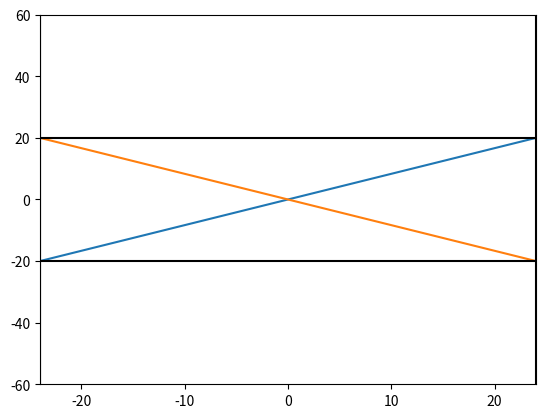
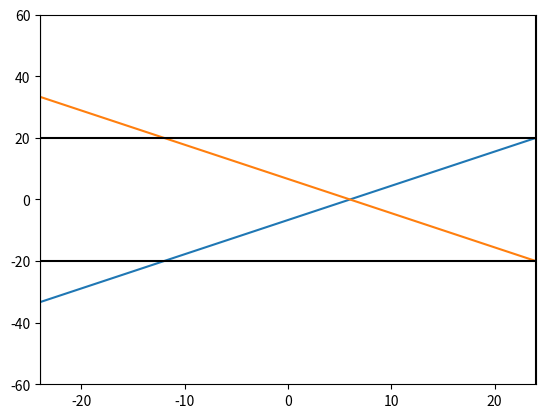
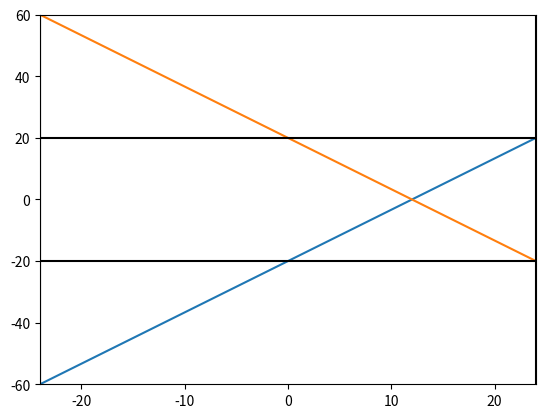
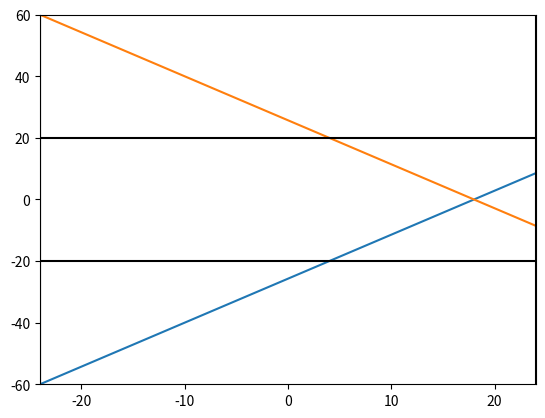
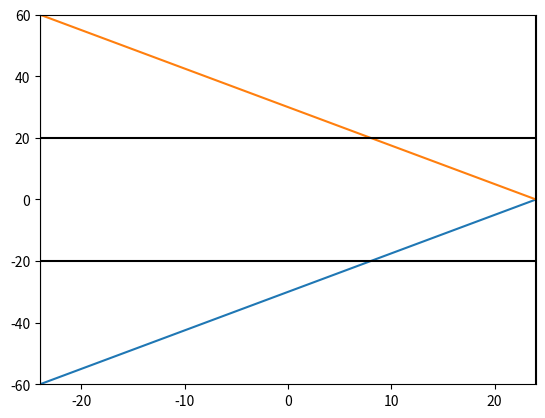
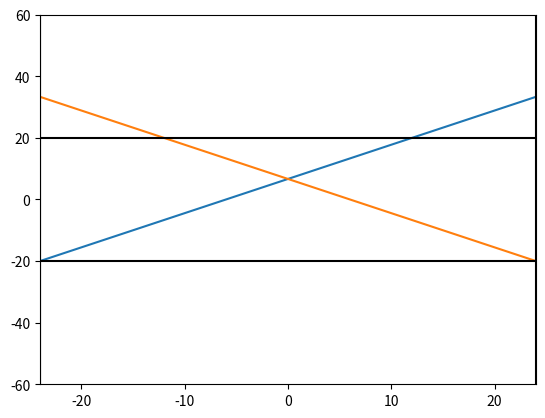
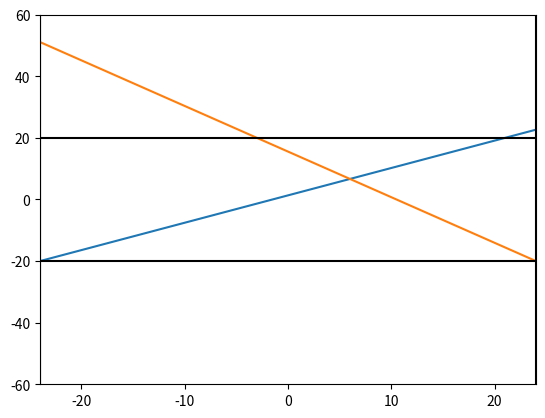
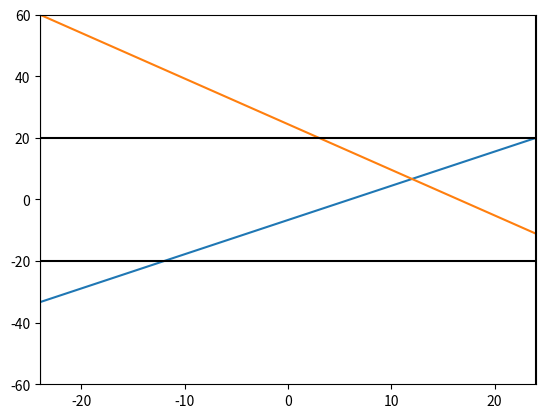
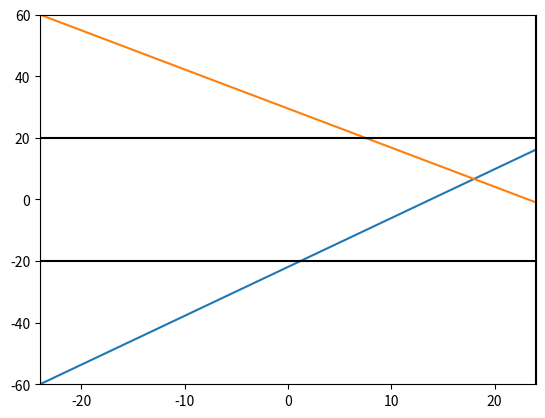
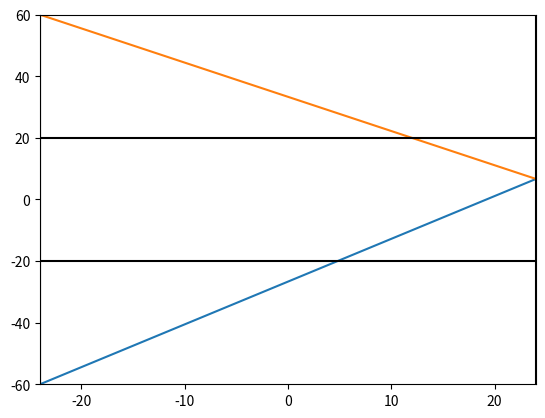
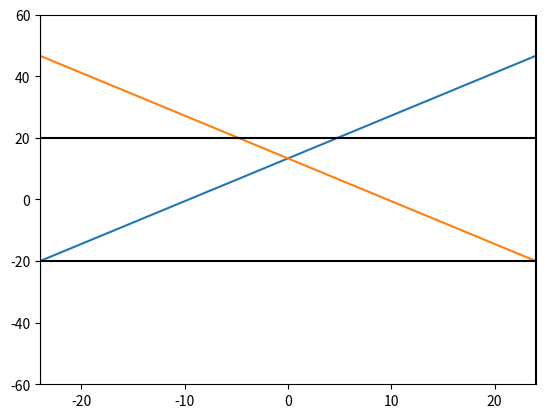
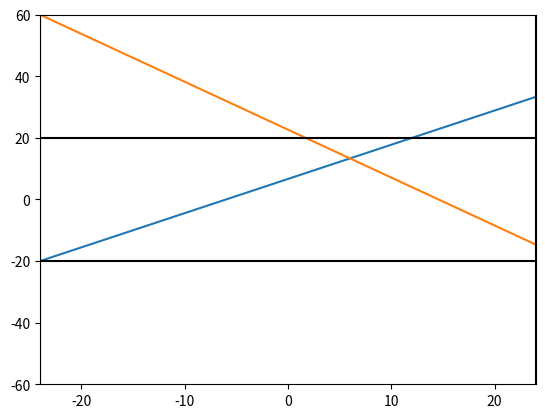
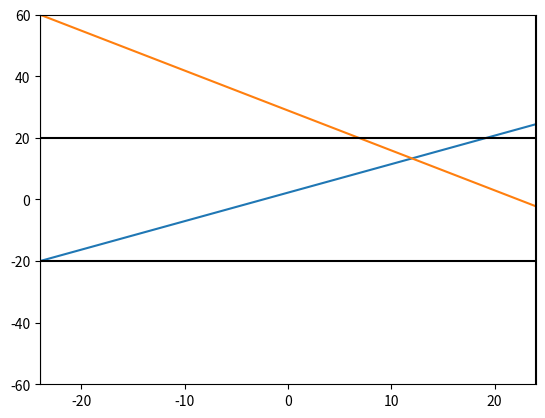
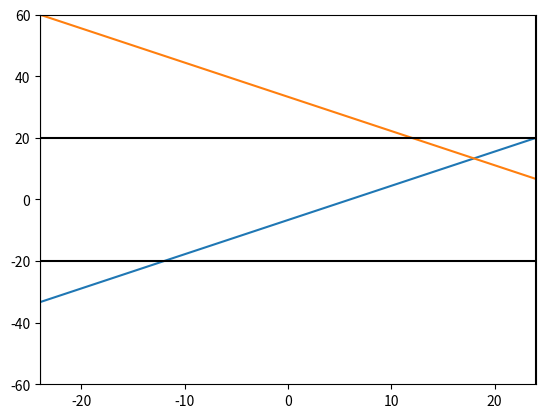
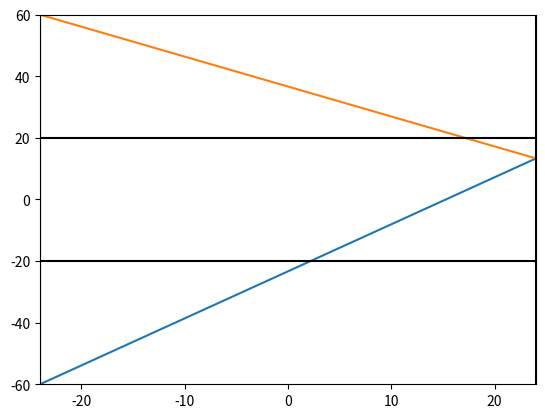
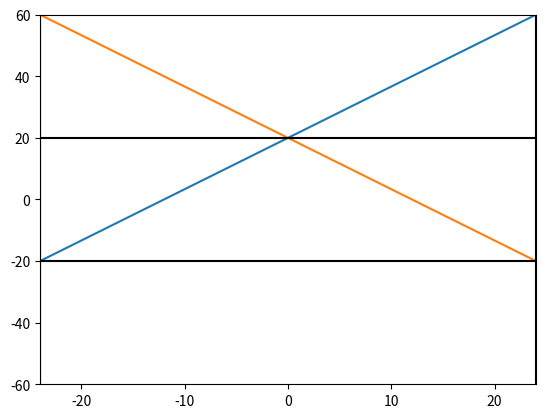

Write Python code to recreate these figures, in order.
from __future__ import division
from __future__ import print_function
import sys
import numpy as np
from scipy.integrate import ode
from abc import ABCMeta, abstractmethod
import matplotlib
# from scipy.ndimage.filters import gaussian_filter


#  methods that calculates the angle range for a point in the first quadrant
def get_min_angle(x, y, width, height):
    # x, y can be arrays of same shape
    start_bottom_left = y > .5*height - 2.*height/width*x
    tanmin = -(.5*height + y)/(.5*width - x)  # else case
    tanmin[start_bottom_left] = \
        (-(1.5*height - y)/(.5*width + x))[start_bottom_left]
    return np.arctan(tanmin)


def get_max_angle(x, y, width, height):
    start_top_left = y <= -.5*height + 2.*height/width*x
    start_bottom_left = y > height/width*x
    tanmax = (.5*height - y)/(.5*width - x)   # else case
    tanmax[start_bottom_left] = \
        ((.5*height + y)/(.5*width + x))[start_bottom_left]
    tanmax[start_top_left] = ((1.5*height + y)/(.5*width + x))[start_top_left]
    return np.arctan(tanmax)


# returns angles in radiants
def get_angle_range(x, y, width, height):
    # reflect until x and y are positive
    pos_sign = (-1)**(x < 0) * (-1)**(y < 0) == 1
    neg_sign = np.logical_not(pos_sign)
    abs_x = np.abs(x)
    abs_y = np.abs(y)
    min_angles = np.zeros_like(x, dtype=float)
    max_angles = np.zeros_like(x, dtype=float)

    # use symmetry to calculate angles
    min_angles[pos_sign] = get_min_angle(
        abs_x[pos_sign], abs_y[pos_sign], width, height)
    max_angles[pos_sign] = get_max_angle(
        abs_x[pos_sign], abs_y[pos_sign], width, height)

    min_angles[neg_sign] = -get_max_angle(
        abs_x[neg_sign], abs_y[neg_sign], width, height)
    max_angles[neg_sign] = -get_min_angle(
        abs_x[neg_sign], abs_y[neg_sign], width, height)
    return min_angles, max_angles


def gauss1d(x, mu, sigma):
        mu = np.repeat(np.expand_dims(mu, 1), x.shape[0], axis=1)
        return np.exp(-.5 * (x - mu)**2 / sigma**2)/np.sqrt(2)/sigma


# abstract class for trajectory generation
class Trajectory:
    __metaclass__ = ABCMeta

    def __init__(self, grid_size, grid_spacing, pos, angle, v0,
                 kink_dict=None):
        # grid size: (n_pxls_x, n_pxls_y) y|_x
        # pos, angle, v0: starting position, angle, velocity
        self.pos = np.array(pos)
        self.v0 = np.array(v0)
        self.angle = angle / 180. * np.pi
        self.grid_spacing = grid_spacing
        # field size (x_range, y_range) -> maybe center field later
        self.field_size = grid_spacing * np.array(grid_size)
        # for compatibility with plt.imshow, the pixels are saved as (ny, nx)
        self.pixels = np.zeros(grid_size[::-1])
        # list for the entire trace
        self.trace = None
        self.kink_dict = kink_dict
        if kink_dict is not None:
            assert sorted(kink_dict.keys()) == sorted(['pos', 'ampl', 'sigma']), \
                'Got keys {}'.format(kink_dict.keys())
            self.kink_dict = kink_dict.copy()
            # kink_pos is given relative to field-xrange
            self.kink_dict['pos'] *= self.field_size[0]

    @abstractmethod
    def force_fct(self, t, r):
        pass

    @abstractmethod
    def pot_fct(self, x, y):
        pass

    def reset(self):
        self.trace = None
        self.pixels = np.zeros_like(self.pixels)

    def integrate(self, write_pixels=False):
        vx = self.v0 * np.cos(self.angle)
        vy = self.v0 * np.sin(self.angle)
        size = self.field_size

        if self.kink_dict is not None:
            noise_injected = False

        # use ode solver for integration
        r = ode(self.force_fct).set_integrator('vode', method='adams')
        r.set_initial_value([self.pos[0], self.pos[1], vx, vy], 0.)

        # time scale: somehow related to field size and velocity; maybe adjust
        # program would be better/faster if dt larger, but dt needs to be
        # small enough to work with reflecting boundaries
        t1 = 10*(size[0] + size[1])/2/self.v0
        dt = .001*size[1]/self.v0
        # particle can only travel max. dt*v0 further before reflection
        pos_list = []
        self.add_to_image(self.pos)
        reflection_pos = []
        clipped = False
        while r.t < t1:
            r.integrate(r.t+dt)
            x = r.y[0]
            y = r.y[1]
            vx = r.y[2]
            vy = r.y[3]

            # stop if particle leaves field -> maybe add epsilon term to avoid
            # overshoot
            if x > size[0] or x < 0:
                break
            pos_list.append(r.y[:2])
            if write_pixels:
                self.add_to_image(r.y[:2])

            # inject random y-momentum; sigma can be zero
            if self.kink_dict is not None and x > self.kink_dict['pos'] \
                    and not noise_injected:
                delta_vy = self.v0 * ((-1)**np.random.randint(2) * self.kink_dict['ampl']
                                      + self.kink_dict['sigma']*np.random.randn())
                # clip any delta_vy that exceeds the allowed angle range
                amin, amax = get_angle_range(x - .5*size[0], y - .5*size[1],
                                             *size)
                if delta_vy < np.tan(amin)*vx - vy or \
                        delta_vy > np.tan(amax)*vx - vy:
                    clipped = True
                delta_vy = np.clip(
                    delta_vy, np.tan(amin)*vx - vy, np.tan(amax)*vx - vy)
                v_new = np.array([vx, vy + delta_vy])
                # normalize again so that distance between trace points stays small
                # this matters only if potential not constant
                v_new /= np.linalg.norm(v_new) * self.v0
                r.set_initial_value(np.hstack((r.y[:2], v_new)), r.t)
                noise_injected = True

            # reflect if particle hits top or bottom
            if (y > size[1] and vy > 0) or (y < 0 and vy < 0):
                r.set_initial_value(r.y*np.array([1, 1, 1, -1]), r.t)
                reflection_pos.append(x/size[0])

        if len(reflection_pos) > 1 and self.kink_dict is None:
            print('Warning: More than one reflection occurred! Locations: ['
                  + '; '.join(['{:.2f}'.format(p) for p in reflection_pos])
                  + '], parameters: start {}, angle {}'.format(
                        pos_list[0], self.angle*180./np.pi),
                  file=sys.stderr)
        self.trace = np.array(pos_list)
        # normalize pixels
        self.pixels /= np.max(self.pixels)
        return clipped

    def draw_trajectory(self, ax, potential=False, color=None, framecolor=None):
        if self.trace.shape == (1,):
            print("integrate first!")
            return

        if potential:
            # overlay potential heatmap
            gridx, gridy = np.meshgrid(np.linspace(0, self.field_size[0], 70),
                                       np.linspace(0, self.field_size[1], 70))
            ax.imshow(self.pot_fct(gridx, gridy), interpolation='Nearest',
                      extent=(0, self.field_size[0], 0, self.field_size[1]),
                      cmap='gray', origin='lower')
        ax.plot(self.trace[:, 0], self.trace[:, 1],
                # '.', markersize=.5,
                '-', color=color)
        ax.add_patch(matplotlib.patches.Rectangle(
            (0, 0), self.field_size[0], self.field_size[1], fill=False,
            edgecolor=framecolor, linestyle='--', lw=1.5))
        ax.set_xlim(0 - self.field_size[0]*.1, self.field_size[0]*1.1)
        ax.set_ylim(0 - self.field_size[1]*.1, self.field_size[1]*1.1)

    def add_to_image(self, point):
        # image coordinates are swapped natural coordinates
        # calculate floating point indices; pixel centers are at (n + .5)
        fp_ind = point[::-1]/self.grid_spacing - .5
        # special cases at the boundaries
        fp_ind[fp_ind < 0] = 0
        fp_ind[0] = min(fp_ind[0], self.pixels.shape[0] - 1)
        fp_ind[1] = min(fp_ind[1], self.pixels.shape[1] - 1)

        # distribute point influence over the four closest pixels
        lower = np.floor(fp_ind).astype(int)
        upper = np.ceil(fp_ind).astype(int)

        lower_frac = 1 - (fp_ind - lower)
        upper_frac = 1 - lower_frac
        self.pixels[lower[0], lower[1]] += lower_frac[0] * lower_frac[1]
        self.pixels[lower[0], upper[1]] += lower_frac[0] * upper_frac[1]
        self.pixels[upper[0], lower[1]] += lower_frac[1] * upper_frac[0]
        self.pixels[upper[0], upper[1]] += upper_frac[0] * upper_frac[1]

        # # alternative: gauss; most general solution would be a convolution
        # of a delta peak at the point with an arbitrary kernel
        # # points is a (nx2) array
        # points = np.array(point)
        # if len(points.shape) == 1:
        #     points = np.expand_dims(points, 0)
        # # switch coordinates for image

        # # create gauss array
        # x = np.arange(0, self.field_size[0], self.grid_spacing) \
        #     + .5*self.grid_spacing
        # y = np.arange(0, self.field_size[1], self.grid_spacing) \
        #     + .5*self.grid_spacing
        # gx = gauss1d(x, points[:, 0], self.grid_spacing)
        # gy = gauss1d(y, points[:, 1], self.grid_spacing)

        # # combine them to grid
        # self.pixels += gy.T.dot(gx)

    def to_image(self, linewidth=1., dist_exponent=1.):
        # need to add pixels on top/bottom to fit the linewidth inside
        # if linewidth/2 is not an integer, the excess pieces are cut away
        extra_y = int(.5*linewidth)
        gridx = np.arange(.5*self.grid_spacing, self.field_size[0],
                          self.grid_spacing)
        gridy = np.arange(.5*self.grid_spacing - extra_y*self.grid_spacing,
                          self.field_size[1] + extra_y*self.grid_spacing,
                          self.grid_spacing)

        # pixels have usual image axis convention
        pixelarr = np.zeros((len(gridy), len(gridx)))
        # very inefficient solution but one that works
        for i, y in enumerate(gridy):
            for j, x in enumerate(gridx):
                min_dist = np.min(np.linalg.norm(self.trace - [x, y], axis=1))
                # print(min_dist)
                pixelarr[i, j] = soft_assignment(
                    min_dist, .5*linewidth*self.grid_spacing, dist_exponent)

        return pixelarr[::-1]


def hard_assignment(dist, threshold):
    return 1.*(dist <= threshold)


def soft_assignment(dist, threshold, dist_exponent):
    if dist > threshold:
        return 0
    else:
        return np.power((threshold - dist)/threshold, dist_exponent)


# class for r^-1 potential
class Coulomb_trajectory(Trajectory):
    def __init__(self, amplitude, location, epsilon, *args, **kwargs):
        # force parameters: amplitude, location and epsilon (if no infinite
        # potential wanted)
        super(Coulomb_trajectory, self).__init__(*args, **kwargs)
        self.loc = np.array(location)
        self.amplitude = amplitude
        self.epsilon = epsilon

    def pot_fct(self, x, y):
        if type(x) is np.ndarray:
            r = np.linalg.norm(np.dstack((x, y)).reshape(x.size, 2) - self.loc,
                               axis=1)
            return (self.amplitude / (r + self.epsilon)).reshape(x.shape)
        else:
            r = np.linalg.norm(np.array([x, y]) - self.loc)
            return self.amplitude / (r + self.epsilon)

    def force_fct(self, t, y):
        r = np.linalg.norm(y[:2] - self.loc)
        grad = -self.amplitude / (r + self.epsilon)**3 * (y[:2] - self.loc)
        return np.array([y[2], y[3], -grad[0], -grad[1]])


# class for constant force field
class Const_trajectory(Trajectory):
    def __init__(self, gradient, *args, **kwargs):
        super(Const_trajectory, self).__init__(*args, **kwargs)
        self.grad = np.array(gradient)

    def pot_fct(self, x, y):
        return self.grad[0]*x + self.grad[1]*y

    def force_fct(self, t, y):
        return np.array([y[2], y[3], -self.grad[0], -self.grad[1]])


# class for 2d-Gaussian hill
class Gaussian_trajectory(Trajectory):
    def __init__(self, amplitude, mu, cov_mat, *args, **kwargs):
        super(Gaussian_trajectory, self).__init__(*args, **kwargs)
        self.amplitude = amplitude
        # store the inverse covariance matrix
        self.inv_covmat = np.linalg.inv(cov_mat)
        self.mu = np.array(mu)

    def pot_fct(self, x, y):
        if type(x) is np.ndarray:
            centered_pos = np.dstack((x, y)).reshape(x.size, 2) - self.mu
            pot = self.amplitude * \
                np.exp(-0.5 * np.sum(centered_pos *
                                     centered_pos.dot(self.inv_covmat),
                                     axis=1))
            return pot.reshape(x.shape)
        else:
            centered_pos = np.array([x, y]) - self.mu
            return self.amplitude * \
                np.exp(-0.5 *
                       centered_pos.dot(self.inv_covmat.dot(centered_pos)))

    def force_fct(self, t, y):
        centered_pos = y[:2] - self.mu
        grad = -self.pot_fct(y[0], y[1]) * self.inv_covmat.dot(centered_pos)
        return np.array([y[2], y[3], -grad[0], -grad[1]])


if __name__ == '__main__':
    # tests
    # inspect angle range
    import matplotlib.pyplot as plt
    # width = 48.
    # height = 40.
    # nx = 100
    # x = np.linspace(0, width, nx)
    # y = np.linspace(0, height, int(nx*height/width))
    # x_centered = x - x.max()/2
    # y_centered = y - y.max()/2
    # theo_max = 180/np.pi*np.arctan(2*y.max()/x.max())

    # xgrid, ygrid = np.meshgrid(x_centered, y_centered)
    # min_angles, max_angles = get_angle_range(xgrid, ygrid, width, height)
    # fig, (ax1, ax2) = plt.subplots(1, 2, figsize=(15, 7))
    # ax1.set_title('Min. angle')
    # ax2.set_title('Max. angle')
    # im1 = ax1.imshow(min_angles*180/np.pi, interpolation='Nearest', cmap='viridis',
    #                  vmin=-theo_max, vmax=theo_max, origin='lower')
    # im2 = ax2.imshow(max_angles*180/np.pi, interpolation='Nearest', cmap='viridis',
    #                  vmin=-theo_max, vmax=theo_max, origin='lower')
    # # im2 = ax2.imshow(xgrid + ygrid, origin='lower', cmap='viridis')
    # plt.colorbar(im1, ax=ax1, orientation='horizontal')
    # plt.colorbar(im2, ax=ax2, orientation='horizontal')
    # fig.savefig('test.png')

    width = 48.
    height = 40.
    nx = 5
    x = np.linspace(.5*width, width, nx)
    y = np.linspace(.5*height, height, int(nx*height/width))
    x_centered = x - x.max()/2
    y_centered = y - y.max()/2
    theo_max = 180/np.pi*np.arctan(2*y.max()/x.max())

    xgrid, ygrid = np.meshgrid(x_centered, y_centered)
    min_angles, max_angles = get_angle_range(xgrid, ygrid, width, height)
    print(xgrid.shape)
    for i in range(xgrid.shape[0]):
        for j in range(xgrid.shape[1]):
            # plot
            amin = min_angles[i, j]
            amax = max_angles[i, j]
            x = xgrid[i, j]
            y = ygrid[i, j]

            rangex = np.linspace(-.5*width, .5*width, 10)
            plt.figure()
            plt.xlim([rangex[0], rangex[-1]])
            plt.ylim([-1.5*height, 1.5*height])
            plt.plot(rangex, np.tan(amax)*(rangex - x) + y)
            plt.plot(rangex, np.tan(amin)*(rangex - x) + y)
            plt.axhline(-.5*height, color='k')
            plt.axhline(.5*height, color='k')
            plt.axvline(-.5*width, color='k')
            plt.axvline(.5*width, color='k')
            plt.savefig('test{}{}.png'.format(i, j))
